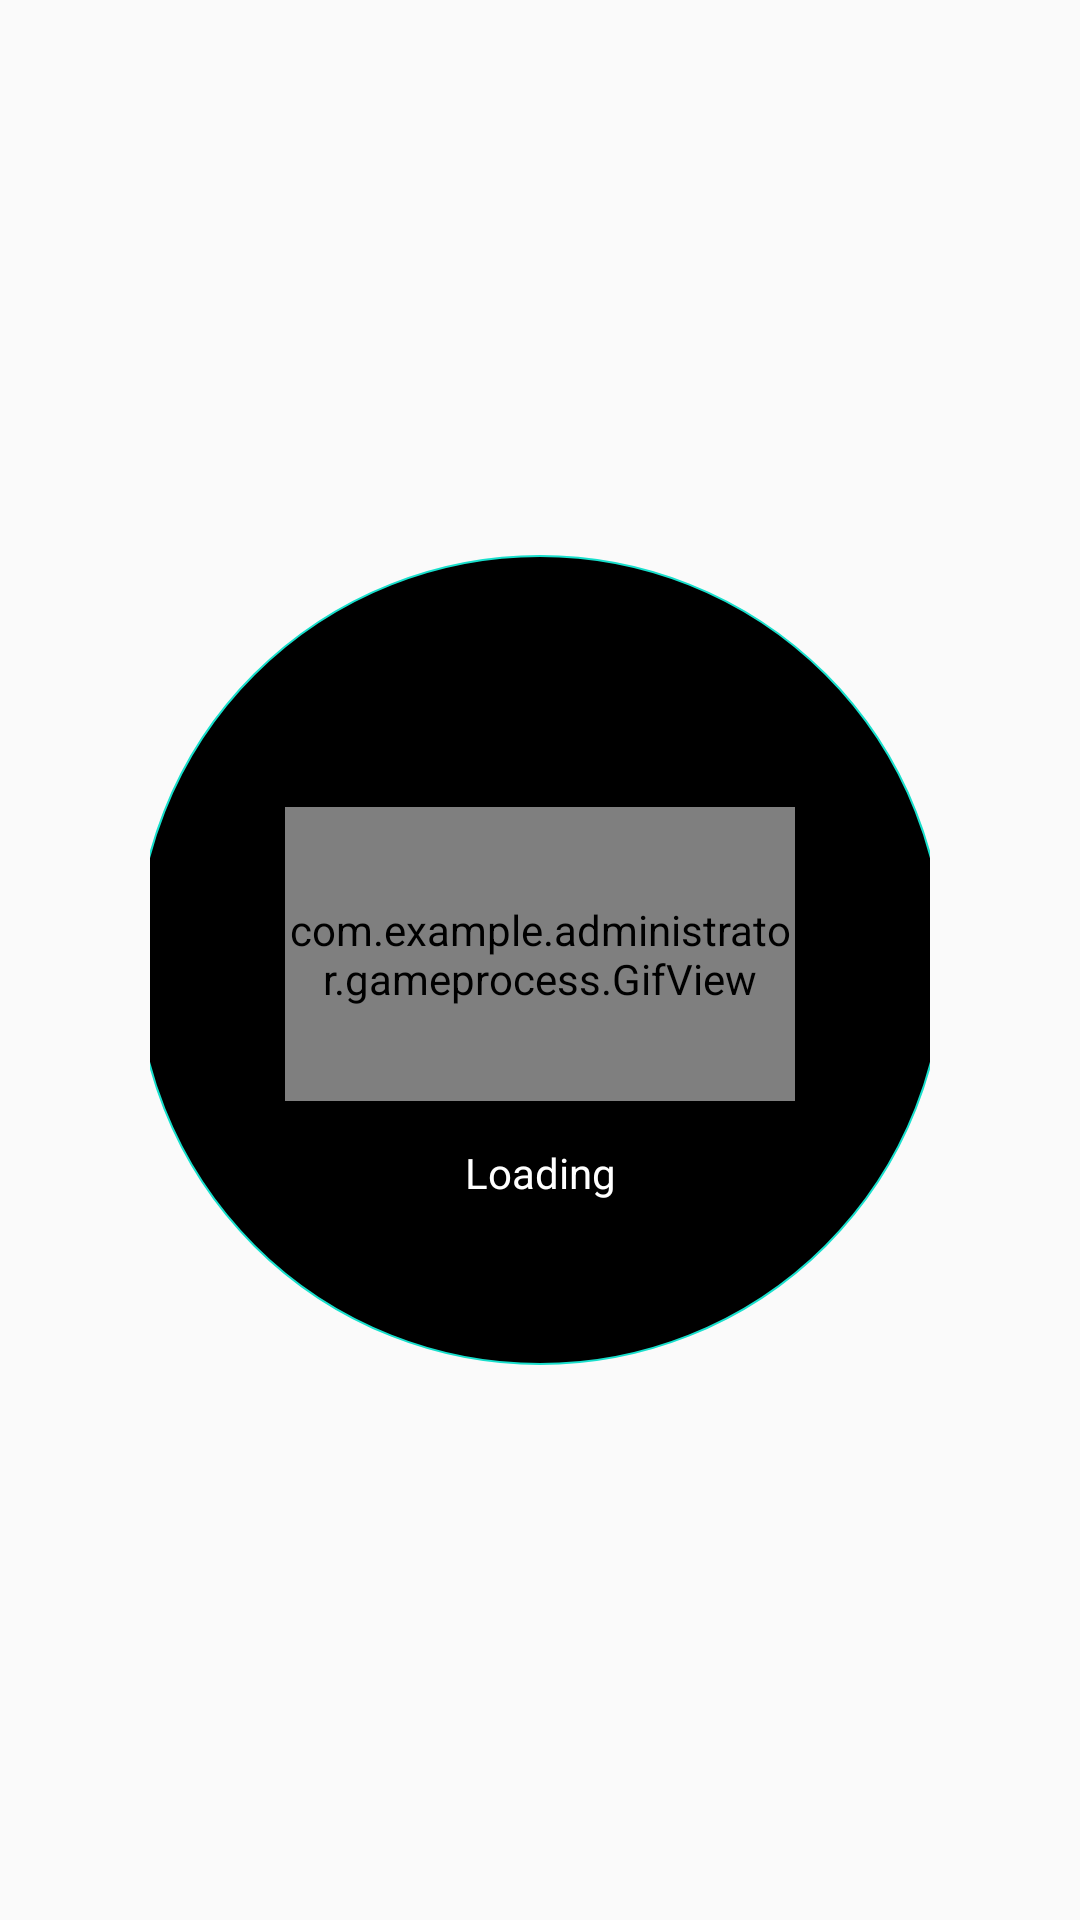

Reconstruct the res/layout file that produces this screen, plus the resources it refers to.
<!-- AndroidManifest.xml: application theme AppTheme -->
<!-- res/layout/activity_test.xml -->
<?xml version="1.0" encoding="utf-8"?>
<LinearLayout xmlns:android="http://schemas.android.com/apk/res/android"
    android:layout_width="match_parent"
    android:layout_height="match_parent"
    xmlns:components="http://schemas.android.com/apk/res-auto"
    android:layout_gravity="center"
    android:layout_marginTop="10dp"
    android:gravity="center"
    android:orientation="vertical"
    android:padding="50dp">

    <LinearLayout
        android:layout_width="270dp"
        android:layout_height="270dp"
        android:layout_gravity="center"
        android:background="@drawable/circle"
        android:orientation="vertical"
        android:padding="50dp"
        android:weightSum="100">


        <TextView
            android:id="@+id/tvTime"
            android:layout_width="match_parent"
            android:layout_height="0dp"
            android:layout_gravity="right"
            android:layout_marginTop="10dp"
            android:layout_weight="10"
            android:gravity="right"
            android:textColor="#fff"
          />

        <com.example.administrator.gameprocess.GifView
            android:id="@+id/imgTest"
            android:layout_width="match_parent"
            android:layout_height="0dp"
            android:layout_gravity="center"
            android:layout_marginTop="10dp"
            android:layout_weight="70"
            android:gravity="center"
            components:gif="@raw/runcartoon">
        </com.example.administrator.gameprocess.GifView>

        <TextView
            android:layout_width="match_parent"
            android:layout_height="0dp"
            android:layout_gravity="center"
            android:layout_marginTop="10dp"
            android:layout_weight="20"
            android:gravity="center"
            android:text="Loading"
            android:textColor="#fff" />


    </LinearLayout>


</LinearLayout>
<!-- resources referenced by this layout -->
<resources>
  <!-- drawable circle (drawable) -->
  <?xml version="1.0" encoding="utf-8"?>
  <shape xmlns:android="http://schemas.android.com/apk/res/android"
  android:shape="oval">
  <solid android:color="@color/black"/>
      <stroke
          android:width="2px" android:color="@color/neon"/>
  <size android:width="15dp"
      android:height="15dp"/>
  </shape>
  <style name="AppTheme" parent="Theme.AppCompat.Light.DarkActionBar">
          
          <item name="colorPrimary">@color/colorPrimary</item>
          <item name="colorPrimaryDark">@color/colorPrimaryDark</item>
          <item name="colorAccent">@color/colorAccent</item>
      </style>
  <color name="black">#000</color>
  <color name="neon">#18dfcc</color>
  <color name="colorPrimary">#3F51B5</color>
  <color name="colorPrimaryDark">#303F9F</color>
  <color name="colorAccent">#FF4081</color>
</resources>
